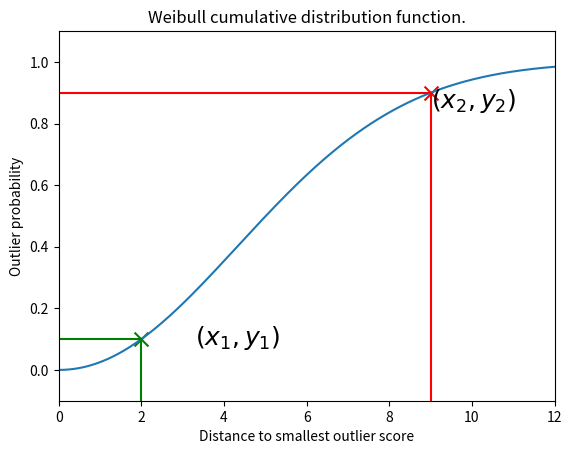

The script that saved this image:

import numpy as np
import matplotlib.pyplot as plt

if __name__ == '__main__':

    def weiben(x, x_1, y_1, x_2, y_2):
        b = (np.log(-np.log(1 - y_2)) - np.log(-np.log(1 - y_1))) / (np.log(x_2) - np.log(x_1))
        a = x_1 * np.power(-np.log(1 - y_1), - 1 / b)

        return 1 - np.exp(-np.power(x / a, b))

    x = np.linspace(0, 12, 1000)
    _x_1 = 2
    _x_2 = 9
    _y_1 = 0.1
    _y_2 = 0.9
    data = weiben(x, _x_1, _y_1, _x_2, _y_2)

    plt.plot(x, data)

    plt.axhline(y = _y_1, xmin = 0, xmax = _x_1 / 12, color = 'g')
    plt.axvline(x = _x_1, ymin = 0, ymax = np.abs(-_y_1 - _y_1) / 1.2, color = 'g')
    plt.text(3.3, 0.08, r'$(x_1, y_1)$', fontsize = 18)
    plt.scatter(x = [_x_1], y = [_y_1], marker = 'x', color = 'g', s = 100)

    plt.axhline(y = _y_2, xmin = 0, xmax = _x_2 / 12, color = 'r')
    plt.axvline(x = _x_2, ymin = 0, ymax = np.abs(-_y_1 - _y_2) / 1.2, color = 'r')
    plt.text(_x_2, 0.85, r'$(x_2, y_2)$', fontsize = 18)
    plt.scatter(x = [_x_2], y = [_y_2], marker = 'x', color = 'r', s = 100)

    plt.xlim(left = 0, right = 12)
    plt.ylim(bottom = -_y_1, top = 1.1)
    plt.xlabel("Distance to smallest outlier score")
    plt.ylabel("Outlier probability")
    plt.title("Weibull cumulative distribution function.")
    plt.show()